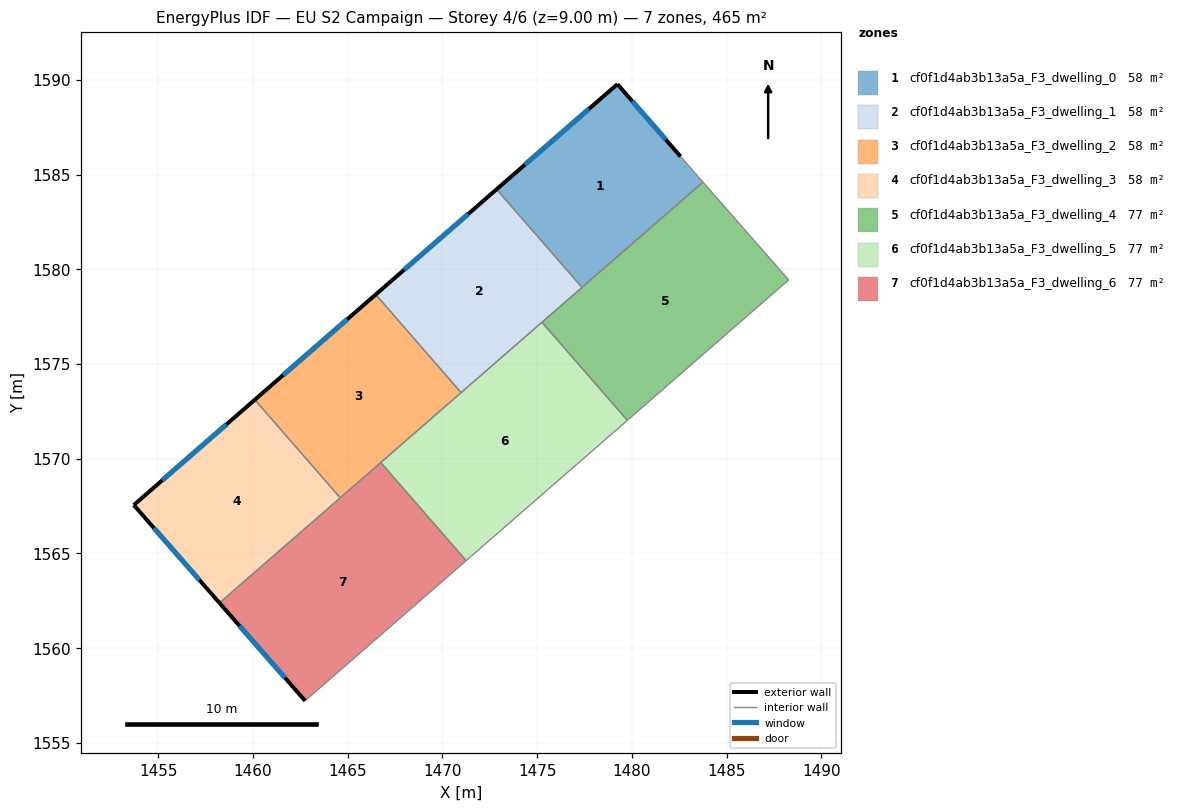
=== STOREY PLAN SPEC (per zone: floor XY polygon, exterior-wall plan segments, windows/doors) ===
zone 1: cf0f1d4ab3b13a5a_F3_dwelling_0  (58.1 m²)
  floor: (1482.57, 1585.95) (1483.76, 1584.60) (1477.37, 1579.04) (1472.86, 1584.22) (1479.24, 1589.77)
  exterior wall: (1479.24, 1589.77) – (1472.86, 1584.22)  [8.5 m]
    window: (1477.74, 1588.47) – (1474.36, 1585.52)  [7.1 m²]
  exterior wall: (1482.57, 1585.95) – (1479.24, 1589.77)  [5.1 m]
    window: (1481.79, 1586.85) – (1480.02, 1588.87)  [4.3 m²]
  interior walls: 3
zone 2: cf0f1d4ab3b13a5a_F3_dwelling_1  (58.1 m²)
  floor: (1472.86, 1584.22) (1477.37, 1579.04) (1470.99, 1573.49) (1466.48, 1578.67)
  exterior wall: (1472.86, 1584.22) – (1466.48, 1578.67)  [8.5 m]
    window: (1471.36, 1582.92) – (1467.98, 1579.97)  [7.1 m²]
  interior walls: 4
zone 3: cf0f1d4ab3b13a5a_F3_dwelling_2  (58.1 m²)
  floor: (1466.48, 1578.67) (1470.99, 1573.49) (1464.61, 1567.93) (1460.10, 1573.11)
  exterior wall: (1466.48, 1578.67) – (1460.10, 1573.11)  [8.5 m]
    window: (1464.98, 1577.36) – (1461.60, 1574.42)  [7.1 m²]
  interior walls: 4
zone 4: cf0f1d4ab3b13a5a_F3_dwelling_3  (58.1 m²)
  floor: (1460.10, 1573.11) (1464.61, 1567.93) (1458.23, 1562.39) (1453.71, 1567.55)
  exterior wall: (1453.71, 1567.55) – (1458.23, 1562.39)  [6.9 m]
    window: (1454.77, 1566.34) – (1457.17, 1563.60)  [5.8 m²]
  exterior wall: (1460.10, 1573.11) – (1453.71, 1567.55)  [8.5 m]
    window: (1458.60, 1571.81) – (1455.21, 1568.86)  [7.1 m²]
  interior walls: 2
zone 5: cf0f1d4ab3b13a5a_F3_dwelling_4  (77.4 m²)
  floor: (1483.76, 1584.60) (1488.28, 1579.44) (1479.76, 1572.03) (1475.26, 1577.20)
  interior walls: 5
zone 6: cf0f1d4ab3b13a5a_F3_dwelling_5  (77.4 m²)
  floor: (1475.26, 1577.20) (1479.76, 1572.03) (1471.26, 1564.62) (1466.75, 1569.80)
  interior walls: 5
zone 7: cf0f1d4ab3b13a5a_F3_dwelling_6  (77.4 m²)
  floor: (1466.75, 1569.80) (1471.26, 1564.62) (1462.75, 1557.22) (1458.23, 1562.39)
  exterior wall: (1458.23, 1562.39) – (1462.75, 1557.22)  [6.9 m]
    window: (1459.29, 1561.17) – (1461.69, 1558.43)  [5.8 m²]
  interior walls: 4

=== DERIVED (storey summary) ===
Building: EU S2 Campaign
Storey: 4 of 6  (floor level z = 9.00 m)
Storey gross floor area: 464.6 m²
Zones on this storey: 7
  - cf0f1d4ab3b13a5a_F3_dwelling_0: floor 58.1 m²; exterior wall 13.5 m (40.6 m²); 2 window(s) 11.4 m²; WWR 28.1%
  - cf0f1d4ab3b13a5a_F3_dwelling_1: floor 58.1 m²; exterior wall 8.5 m (25.4 m²); 1 window(s) 7.1 m²; WWR 28.1%
  - cf0f1d4ab3b13a5a_F3_dwelling_2: floor 58.1 m²; exterior wall 8.5 m (25.4 m²); 1 window(s) 7.1 m²; WWR 28.1%
  - cf0f1d4ab3b13a5a_F3_dwelling_3: floor 58.1 m²; exterior wall 15.3 m (46.0 m²); 2 window(s) 12.9 m²; WWR 28.1%
  - cf0f1d4ab3b13a5a_F3_dwelling_4: floor 77.4 m²
  - cf0f1d4ab3b13a5a_F3_dwelling_5: floor 77.4 m²
  - cf0f1d4ab3b13a5a_F3_dwelling_6: floor 77.4 m²; exterior wall 6.9 m (20.6 m²); 1 window(s) 5.8 m²; WWR 28.1%
Zone adjacency (shared interzone walls):
  - cf0f1d4ab3b13a5a_F3_dwelling_0 ↔ cf0f1d4ab3b13a5a_F3_dwelling_1
  - cf0f1d4ab3b13a5a_F3_dwelling_0 ↔ cf0f1d4ab3b13a5a_F3_dwelling_4
  - cf0f1d4ab3b13a5a_F3_dwelling_1 ↔ cf0f1d4ab3b13a5a_F3_dwelling_2
  - cf0f1d4ab3b13a5a_F3_dwelling_1 ↔ cf0f1d4ab3b13a5a_F3_dwelling_4
  - cf0f1d4ab3b13a5a_F3_dwelling_1 ↔ cf0f1d4ab3b13a5a_F3_dwelling_5
  - cf0f1d4ab3b13a5a_F3_dwelling_2 ↔ cf0f1d4ab3b13a5a_F3_dwelling_3
  - cf0f1d4ab3b13a5a_F3_dwelling_2 ↔ cf0f1d4ab3b13a5a_F3_dwelling_5
  - cf0f1d4ab3b13a5a_F3_dwelling_2 ↔ cf0f1d4ab3b13a5a_F3_dwelling_6
  - cf0f1d4ab3b13a5a_F3_dwelling_3 ↔ cf0f1d4ab3b13a5a_F3_dwelling_6
  - cf0f1d4ab3b13a5a_F3_dwelling_4 ↔ cf0f1d4ab3b13a5a_F3_dwelling_5
  - cf0f1d4ab3b13a5a_F3_dwelling_5 ↔ cf0f1d4ab3b13a5a_F3_dwelling_6